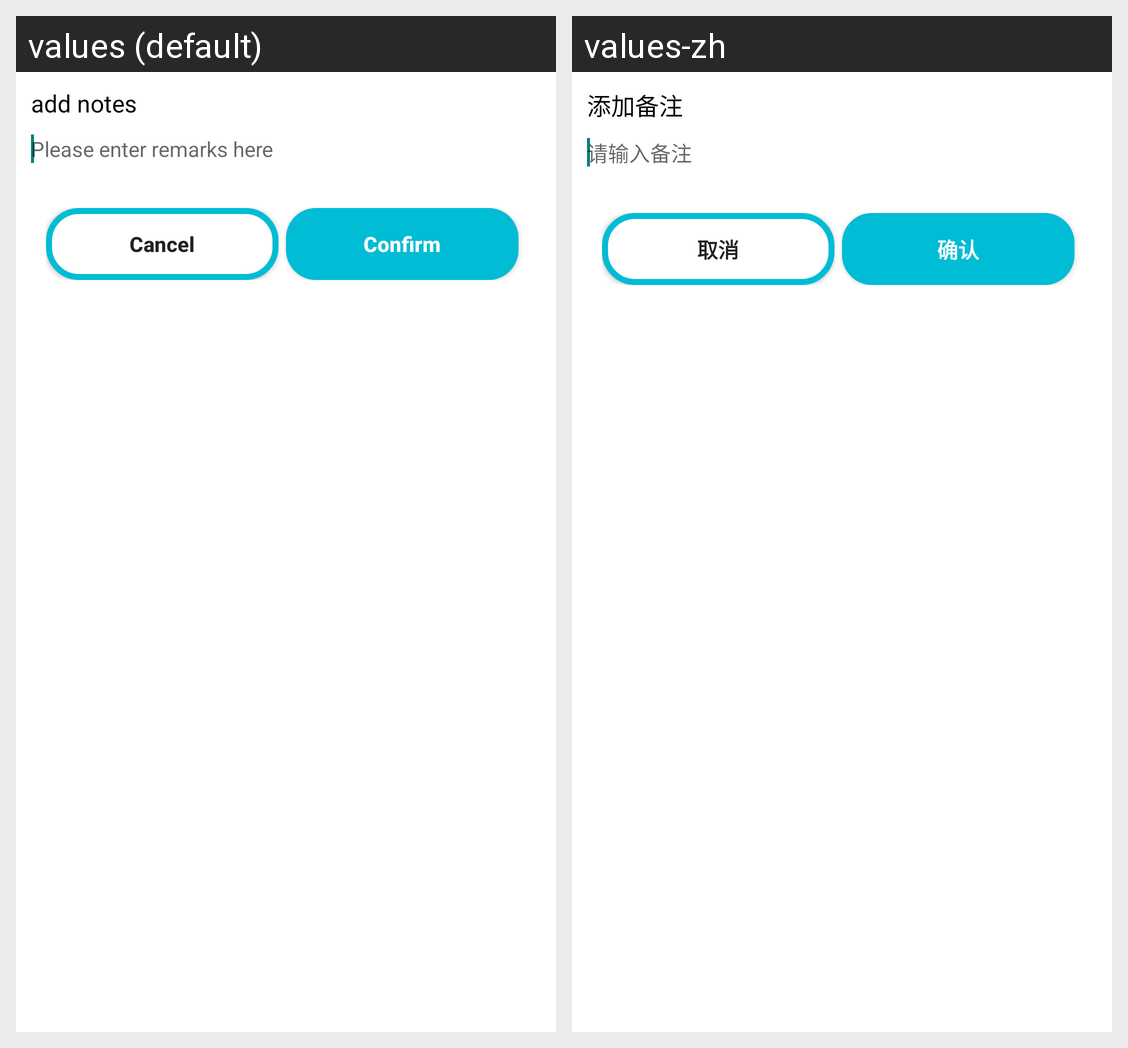

The same Android screen rendered under two of its app's locales, left to right. List the strings drawn on it with the default value and each locale's translation.
Android screen res/layout/dialog_note.xml rendered under 2 locales, left to right: values (default), values-zh. Device: Nexus 5 (rendered at 1080×1920; each locale shown at half size, 540×960, under a caption strip naming it); theme Theme.Tally.
Strings drawn on this screen, with the default value and each locale's value (text and hints the layout hard-codes, and strings that could not be matched under every locale, appear in the picture but are not listed):

add_notes
  values: add notes
  values-zh: 添加备注

dialog_note_hint
  values: Please enter remarks here
  values-zh: 请输入备注

dialog_note_cancel
  values: Cancel
  values-zh: 取消

dialog_note_confirm
  values: Confirm
  values-zh: 确认
